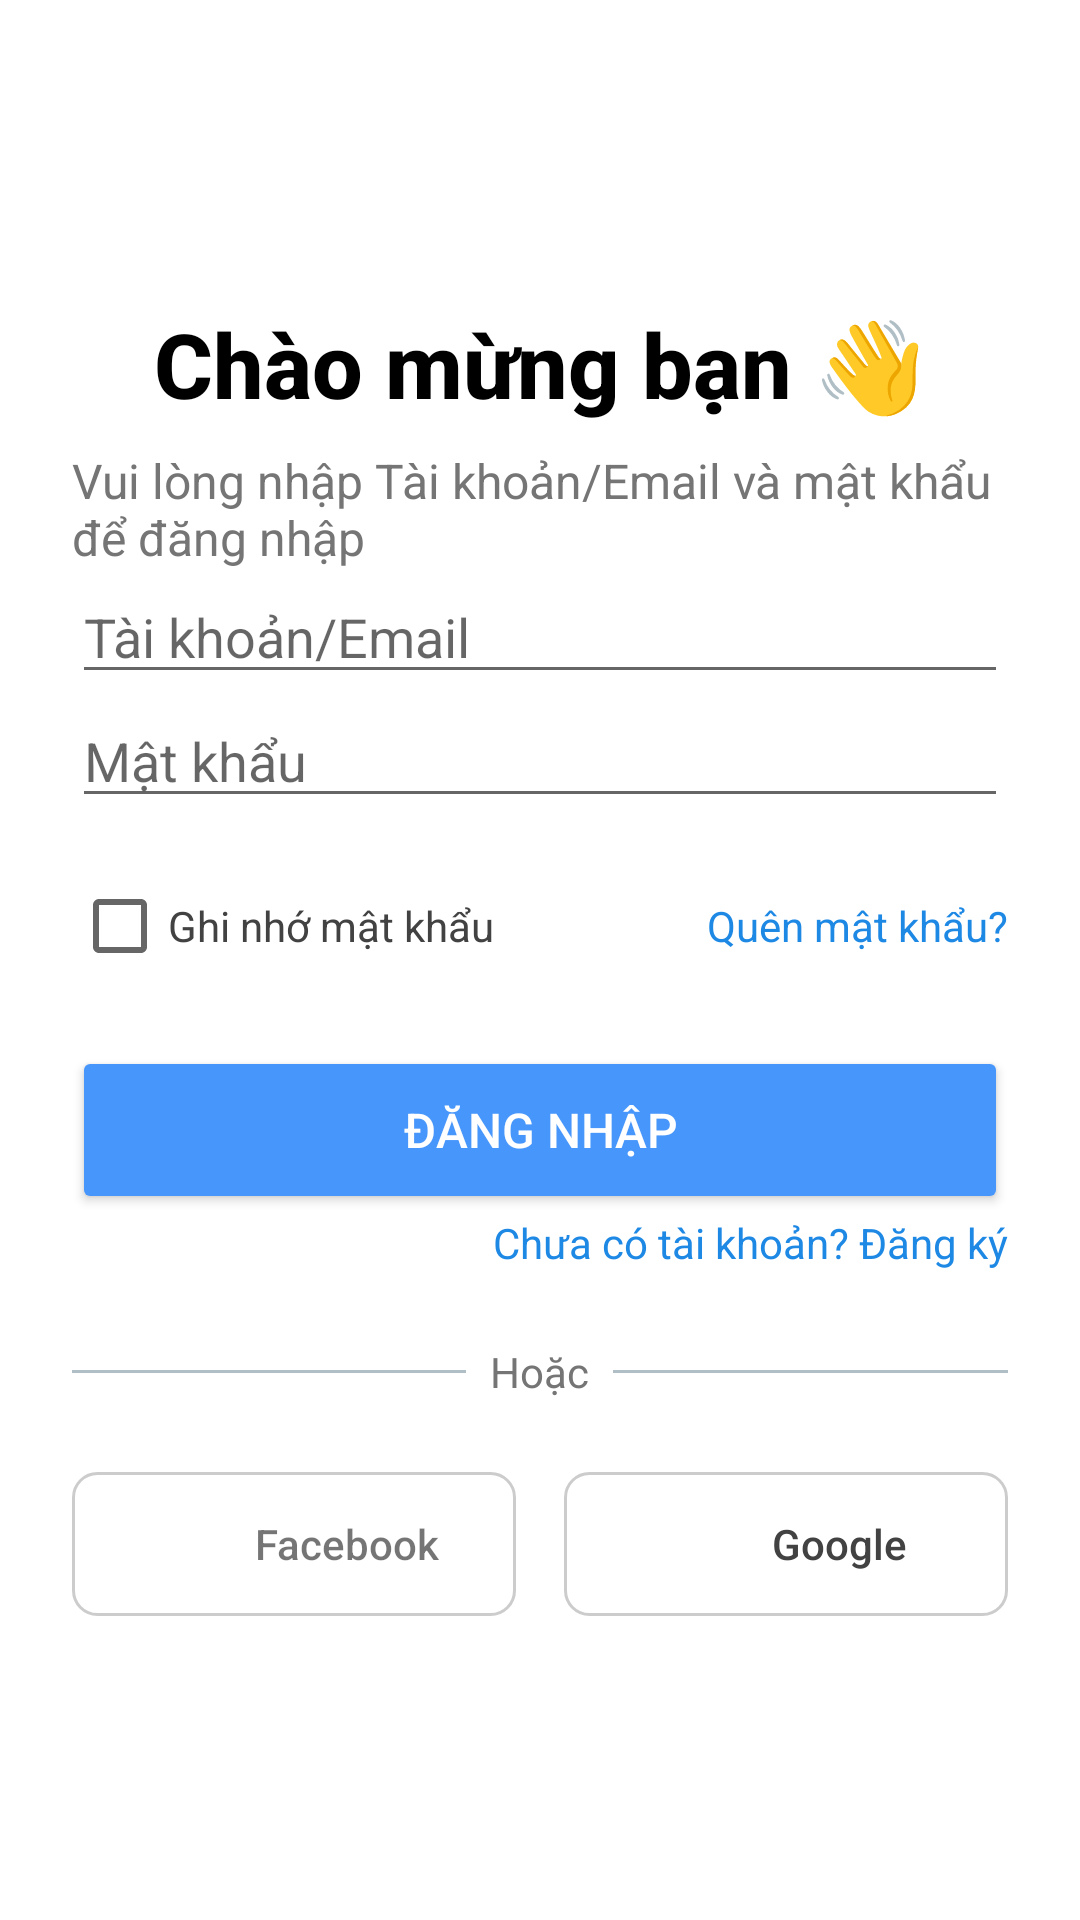

Layout XML and referenced resources for this Android screen:
<!-- AndroidManifest.xml: application theme Theme.DoanPTUDDD -->
<!-- res/layout/activity_login.xml -->
<?xml version="1.0" encoding="utf-8"?>
<LinearLayout xmlns:android="http://schemas.android.com/apk/res/android"
    xmlns:app="http://schemas.android.com/apk/res-auto"
    xmlns:tools="http://schemas.android.com/tools"
    android:layout_width="match_parent"
    android:layout_height="match_parent"
    android:orientation="vertical"
    android:padding="24dp"
    android:gravity="center"
    tools:context=".activity.LoginActivity">

    <TextView
        android:layout_width="wrap_content"
        android:layout_height="wrap_content"
        android:fontFamily="sans-serif-medium"
        android:text="Chào mừng bạn 👋"
        android:textColor="@android:color/black"
        android:textSize="30sp"
        android:textStyle="bold" />

    <TextView
        android:layout_width="wrap_content"
        android:layout_height="wrap_content"
        android:layout_marginTop="8dp"
        android:fontFamily="sans-serif"
        android:text="Vui lòng nhập Tài khoản/Email và mật khẩu để đăng nhập"
        android:textColor="#757575"
        android:textSize="16sp" />

    <EditText
        android:id="@+id/email_input"
        android:layout_width="match_parent"
        android:layout_height="wrap_content"
        android:hint="Tài khoản/Email"
        android:inputType="textEmailAddress" />

    <EditText
        android:id="@+id/password_input"
        android:layout_width="match_parent"
        android:layout_height="wrap_content"
        android:hint="Mật khẩu"
        android:inputType="textPassword" />


    <LinearLayout
        android:layout_width="match_parent"
        android:layout_height="wrap_content"
        android:layout_marginTop="12dp"
        android:gravity="center_vertical"
        android:orientation="horizontal">

        <CheckBox
            android:id="@+id/remember_me"
            android:layout_width="wrap_content"
            android:layout_height="wrap_content"
            android:text="Ghi nhớ mật khẩu"
            android:textColor="#424242"
            android:textSize="14sp" />

        <TextView
            android:id="@+id/forgot_password"
            android:layout_width="0dp"
            android:layout_height="wrap_content"
            android:layout_weight="1"
            android:gravity="end"
            android:text="Quên mật khẩu?"
            android:textColor="#1E88E5"
            android:textSize="14sp" />
    </LinearLayout>

    
    <FrameLayout
        android:layout_width="match_parent"
        android:layout_height="56dp"
        android:layout_marginTop="16dp">

        <Button
            android:id="@+id/login_button"
            android:layout_width="match_parent"
            android:layout_height="match_parent"
            android:backgroundTint="#4796FB"
            android:elevation="4dp"
            android:fontFamily="sans-serif-medium"
            android:text="Đăng nhập"
            android:textColor="@android:color/white"
            android:textSize="16sp"
            app:cornerRadius="8dp" />

        <ProgressBar
            android:id="@+id/loginProgressBar"
            android:layout_width="24dp"
            android:layout_height="24dp"
            android:layout_gravity="center"
            android:indeterminateTint="#FFFFFF"
            android:visibility="gone" />
    </FrameLayout>

    <TextView
        android:id="@+id/txt_register"
        android:layout_width="wrap_content"
        android:layout_height="wrap_content"
        android:layout_gravity="end"
        android:gravity="end"
        android:text="Chưa có tài khoản? Đăng ký"
        android:textColor="#1E88E5"
        android:textSize="14sp" />

    
    <LinearLayout
        android:layout_width="match_parent"
        android:layout_height="wrap_content"
        android:layout_marginTop="24dp"
        android:gravity="center"
        android:orientation="horizontal">

        <View
            android:layout_width="0dp"
            android:layout_height="1dp"
            android:layout_marginEnd="8dp"
            android:layout_weight="1"
            android:background="#B0BEC5" />

        <TextView
            android:layout_width="wrap_content"
            android:layout_height="wrap_content"
            android:text="Hoặc"
            android:textColor="#757575"
            android:textSize="14sp" />

        <View
            android:layout_width="0dp"
            android:layout_height="1dp"
            android:layout_marginStart="8dp"
            android:layout_weight="1"
            android:background="#B0BEC5" />
    </LinearLayout>

    
    <LinearLayout
        android:layout_width="match_parent"
        android:layout_height="wrap_content"
        android:layout_marginTop="24dp"
        android:gravity="center"
        android:orientation="horizontal">

        
        <LinearLayout
            android:id="@+id/btn_facebook"
            android:layout_width="0dp"
            android:layout_height="48dp"
            android:layout_marginEnd="8dp"
            android:layout_weight="1"
            android:background="@drawable/bg_border_rounded"
            android:clickable="true"
            android:elevation="2dp"
            android:focusable="true"
            android:gravity="center"
            android:orientation="horizontal"
            android:paddingStart="16dp"
            android:paddingEnd="16dp">

            <ImageView
                android:layout_width="24dp"
                android:layout_height="24dp"
                android:contentDescription="Facebook Icon"
                android:src="@drawable/ic_facebook" />

            <TextView
                android:layout_width="wrap_content"
                android:layout_height="wrap_content"
                android:layout_marginStart="12dp"
                android:fontFamily="sans-serif-medium"
                android:text="Facebook"
                android:textSize="14sp" />
        </LinearLayout>

        
        <LinearLayout
            android:id="@+id/btn_google"
            android:layout_width="0dp"
            android:layout_height="48dp"
            android:layout_marginStart="8dp"
            android:layout_weight="1"
            android:background="@drawable/bg_border_rounded"
            android:clickable="true"
            android:elevation="2dp"
            android:focusable="true"
            android:gravity="center"
            android:orientation="horizontal"
            android:paddingStart="16dp"
            android:paddingEnd="16dp">

            <ImageView
                android:layout_width="24dp"
                android:layout_height="24dp"
                android:contentDescription="Google Icon"
                android:src="@drawable/ic_google" />

            <TextView
                android:layout_width="wrap_content"
                android:layout_height="wrap_content"
                android:layout_marginStart="12dp"
                android:fontFamily="sans-serif-medium"
                android:text="Google"
                android:textColor="#424242"
                android:textSize="14sp" />
        </LinearLayout>
    </LinearLayout>

</LinearLayout>
<!-- resources referenced by this layout -->
<resources>
  <!-- drawable bg_border_rounded (drawable) -->
  <shape xmlns:android="http://schemas.android.com/apk/res/android"
      android:shape="rectangle">
  
      
      <stroke
          android:width="1dp"
          android:color="#33000000" /> 
  
      <corners android:radius="8dp" />
      <solid android:color="@android:color/transparent" />
  </shape>
  <style name="Theme.DoanPTUDDD" parent="Theme.MaterialComponents.DayNight.NoActionBar">
          
          <item name="colorPrimary">#F44336</item>
          <item name="colorPrimaryVariant">@color/purple_700</item>
          <item name="colorOnPrimary">@color/white</item>
          
          <item name="colorSecondary">@color/white</item>
          <item name="colorSecondaryVariant">@color/teal_700</item>
          <item name="colorOnSecondary">@color/black</item>
          
          <item name="android:statusBarColor">#F44336</item>
          
      </style>
  <color name="purple_700">#FF3700B3</color>
  <color name="white">#FFFFFFFF</color>
  <color name="teal_700">#FF018786</color>
  <color name="black">#FF000000</color>
</resources>
